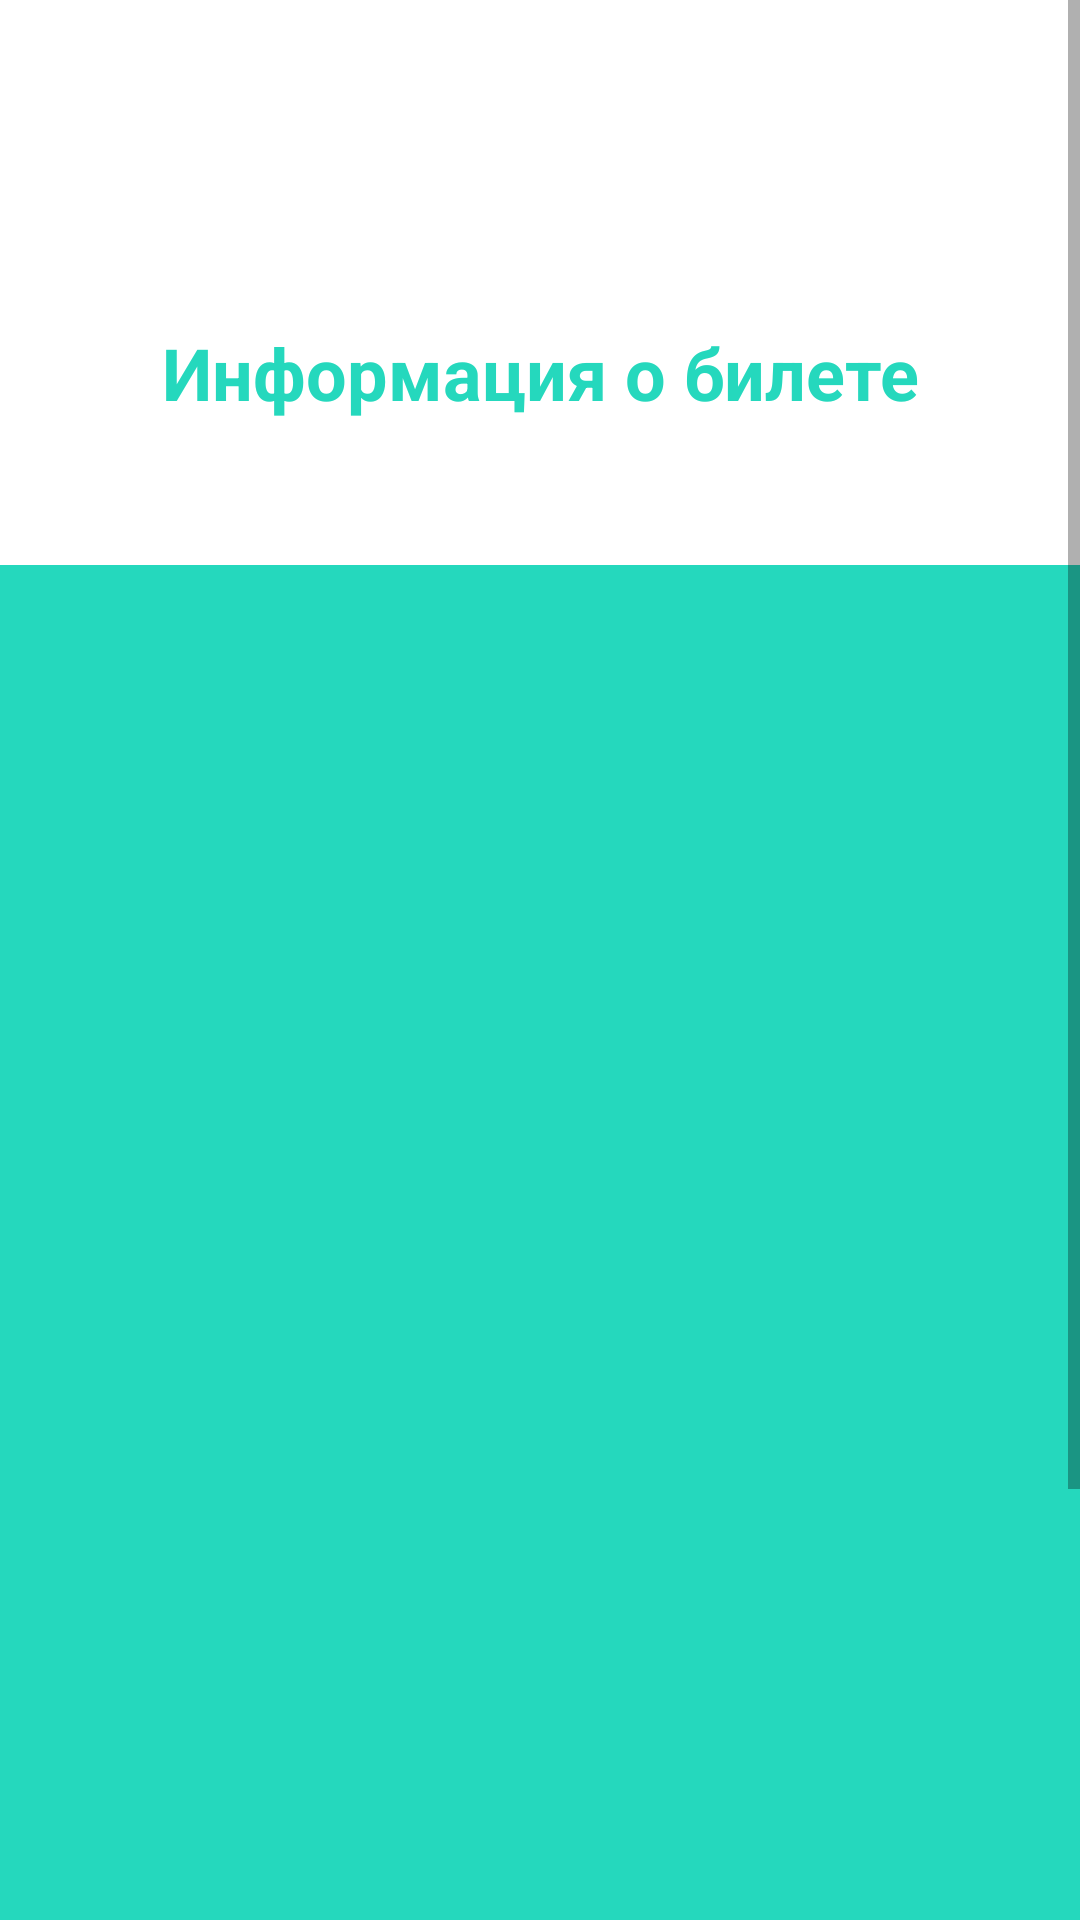

Produce the Android XML layout that renders to this screen, including the resource entries it uses.
<!-- AndroidManifest.xml: application theme Theme.ThirdLesson4 -->
<!-- res/layout/activity_second.xml -->
<?xml version="1.0" encoding="utf-8"?>
<androidx.constraintlayout.widget.ConstraintLayout xmlns:android="http://schemas.android.com/apk/res/android"
    xmlns:app="http://schemas.android.com/apk/res-auto"
    xmlns:tools="http://schemas.android.com/tools"
    android:layout_width="match_parent"
    android:layout_height="match_parent"
    tools:context=".SecondActivity">

    <ScrollView
        android:layout_width="match_parent"
        android:layout_height="match_parent">

        <LinearLayout
            android:layout_width="match_parent"
            android:layout_height="wrap_content"
            android:orientation="vertical" >

            <TextView
                android:id="@+id/textView2"
                android:layout_width="match_parent"
                android:layout_height="wrap_content"
                android:layout_marginTop="108dp"
                android:gravity="center"
                android:text="Информация о билете"
                android:textColor="#25D8BD"
                android:textSize="24sp"
                android:textStyle="bold" />

            <TextView
                android:id="@+id/textView3"
                android:layout_width="match_parent"
                android:layout_height="514dp"
                android:layout_marginTop="48dp"
                android:background="#25D8BD"
                android:gravity="center"
                android:textColor="#000000"
                android:textSize="20sp"
                android:textStyle="bold" />

            <Button
                android:id="@+id/bbtn"
                android:layout_width="match_parent"
                android:layout_height="91dp"
                android:layout_marginTop="32dp"
                android:backgroundTint="#25D8BD"
                android:text="Создать новый билет" />

        </LinearLayout>
    </ScrollView>

</androidx.constraintlayout.widget.ConstraintLayout>
<!-- resources referenced by this layout -->
<resources>
  <style name="Theme.ThirdLesson4" parent="Theme.MaterialComponents.DayNight.DarkActionBar">
          
          <item name="colorPrimary">@color/purple_500</item>
          <item name="colorPrimaryVariant">@color/purple_700</item>
          <item name="colorOnPrimary">@color/white</item>
          
          <item name="colorSecondary">@color/teal_200</item>
          <item name="colorSecondaryVariant">@color/teal_700</item>
          <item name="colorOnSecondary">@color/black</item>
          
          <item name="android:statusBarColor">?attr/colorPrimaryVariant</item>
          
      </style>
  <!-- not gathered from this repository: default colours our renderer supplied (Android Studio template values) -->
  <color name="purple_500">#FF6200EE</color>
  <color name="purple_700">#FF3700B3</color>
  <color name="teal_200">#FF03DAC5</color>
  <color name="teal_700">#FF018786</color>
  <color name="black">#FF000000</color>
  <color name="white">#FFFFFFFF</color>
</resources>
